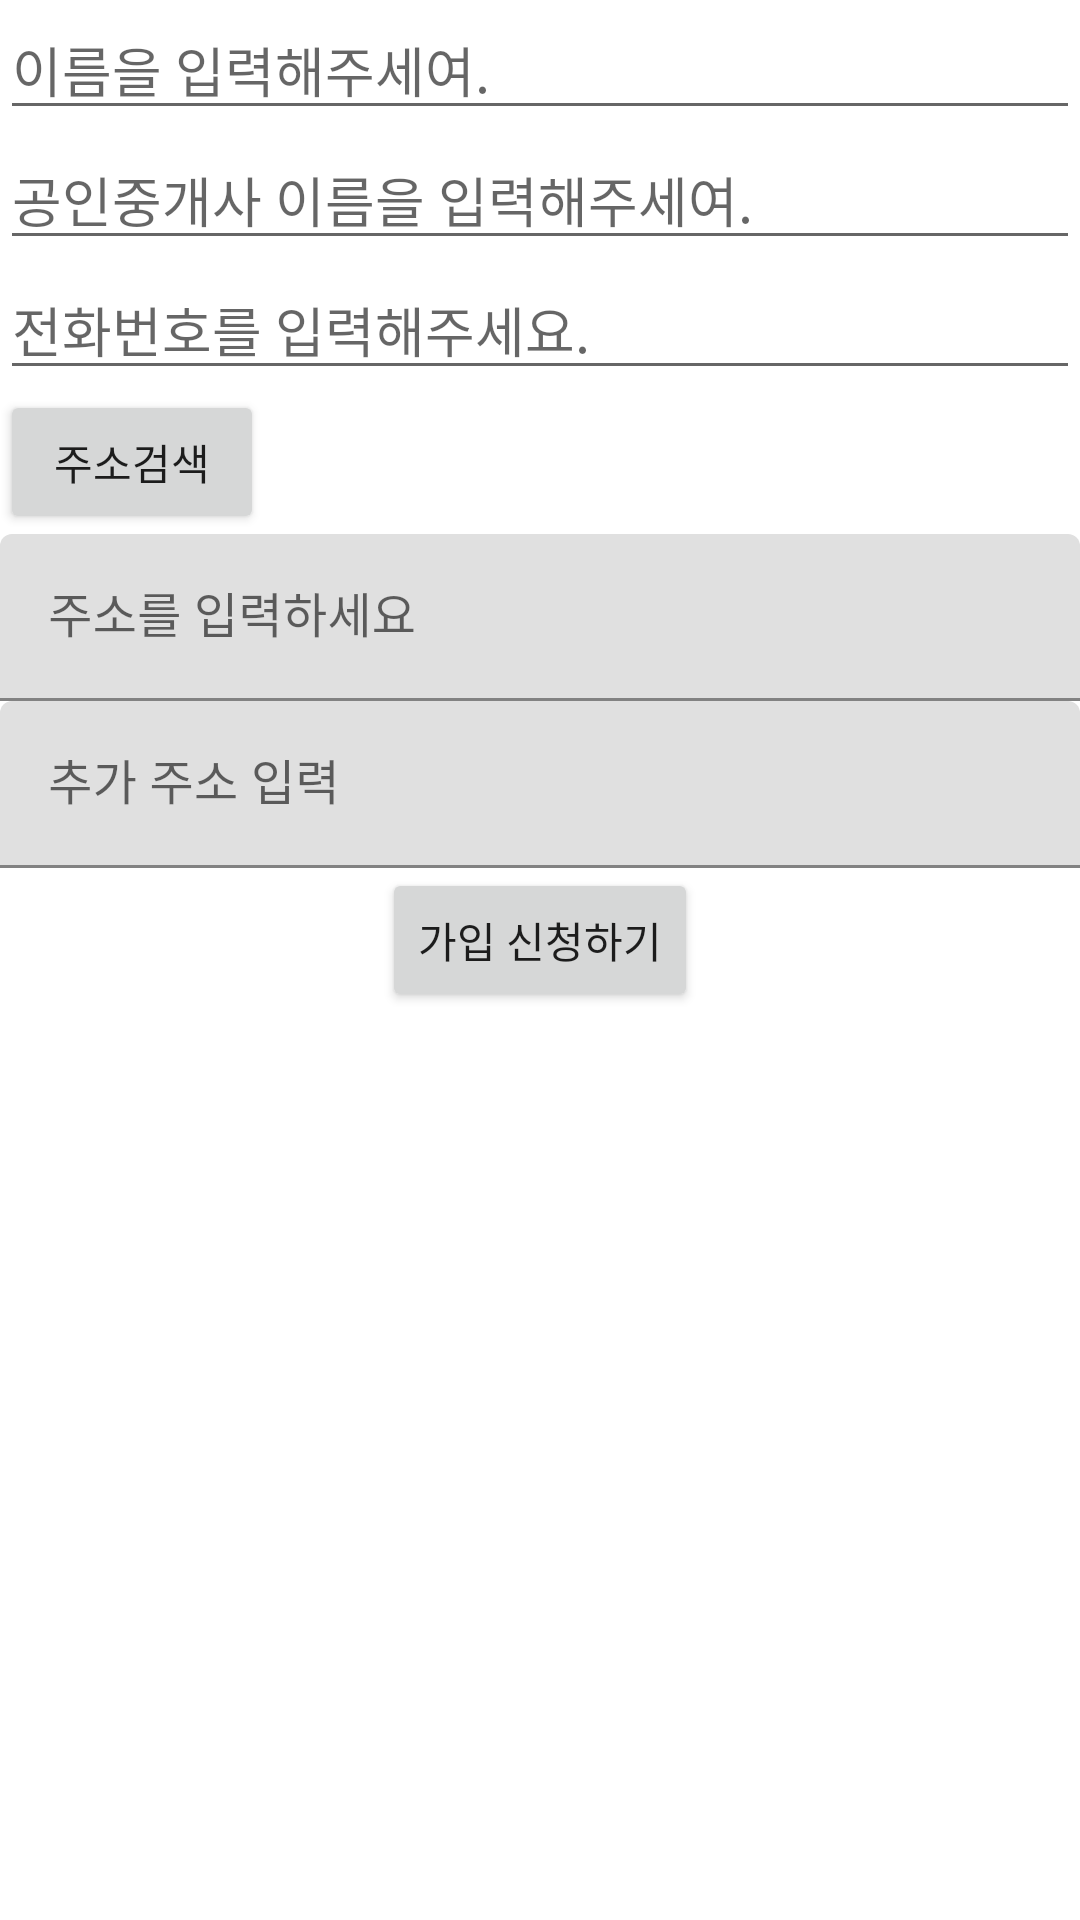

Reconstruct the res/layout file that produces this screen, plus the resources it refers to.
<!-- AndroidManifest.xml: application theme Theme.App -->
<!-- res/layout/register.xml -->
<?xml version="1.0" encoding="utf-8"?>

<LinearLayout xmlns:android="http://schemas.android.com/apk/res/android"
    xmlns:app="http://schemas.android.com/apk/res-auto"
    xmlns:tools="http://schemas.android.com/tools"
    android:layout_width="match_parent"
    android:layout_height="match_parent"
    android:orientation="vertical"
    tools:context=".MainActivity">


    <EditText
        android:layout_width="match_parent"
        android:layout_height="wrap_content"
        android:id="@+id/edit_u_name"
        android:hint="이름을 입력해주세여."
        android:textColor="@color/black"/>
    <EditText
        android:layout_width="match_parent"
        android:layout_height="wrap_content"
        android:id="@+id/edit_r_name"
        android:hint="공인중개사 이름을 입력해주세여."
        android:textColor="@color/black" />
    <EditText
        android:layout_width="match_parent"
        android:layout_height="wrap_content"
        android:id="@+id/edit_phone"
        android:inputType="phone"
        android:hint="전화번호를 입력해주세요."
        android:textColor="@color/black"
        android:maxLength="13"/>

    <Button
        android:id="@+id/search_button"
        android:layout_width="wrap_content"
        android:layout_height="wrap_content"
        android:layout_gravity="left"
        android:text="주소검색"/>
    <com.google.android.material.textfield.TextInputLayout
        android:id="@+id/input_layout_address"
        android:layout_width="match_parent"
        android:layout_height="wrap_content">

        <com.google.android.material.textfield.TextInputEditText
            android:id="@+id/edit_address"
            android:layout_width="match_parent"
            android:layout_height="wrap_content"
            android:hint="@string/address"
            android:inputType="text"
            android:minLines="2" />

    </com.google.android.material.textfield.TextInputLayout>

    <com.google.android.material.textfield.TextInputLayout
        android:id="@+id/input_layout_address_detail"
        android:layout_width="match_parent"
        android:layout_height="wrap_content">

        <com.google.android.material.textfield.TextInputEditText
            android:id="@+id/edit_address_detail"
            android:layout_width="match_parent"
            android:layout_height="wrap_content"
            android:hint="@string/sub_address"
            android:inputType="text"
            android:minLines="2" />

    </com.google.android.material.textfield.TextInputLayout>
    <Button
        android:id="@+id/register_button"
        android:layout_width="wrap_content"
        android:layout_height="wrap_content"
        android:layout_gravity="center_horizontal"

        android:text="가입 신청하기"/>

</LinearLayout>
<!-- resources referenced by this layout -->
<resources>
  <string name="address">주소를 입력하세요</string>
  <string name="sub_address">추가 주소 입력</string>
  <style name="Theme.App" parent="Theme.MaterialComponents.DayNight.DarkActionBar">
          
          <item name="colorPrimary">@color/purple_500</item>
          <item name="colorPrimaryVariant">@color/purple_700</item>
          <item name="colorOnPrimary">@color/white</item>
          
          <item name="colorSecondary">@color/teal_200</item>
          <item name="colorSecondaryVariant">@color/teal_700</item>
          <item name="colorOnSecondary">@color/black</item>
          
          <item name="android:statusBarColor" tools:targetApi="l">?attr/colorPrimaryVariant</item>
          
          <item name="windowActionBar">false</item>
          <item name="windowNoTitle">true</item>
  
      </style>
  <!-- not gathered from this repository: default colours our renderer supplied (Android Studio template values) -->
  <color name="purple_500">#FF6200EE</color>
  <color name="purple_700">#FF3700B3</color>
  <color name="teal_200">#FF03DAC5</color>
  <color name="teal_700">#FF018786</color>
  <color name="black">#FF000000</color>
  <color name="white">#FFFFFFFF</color>
</resources>
